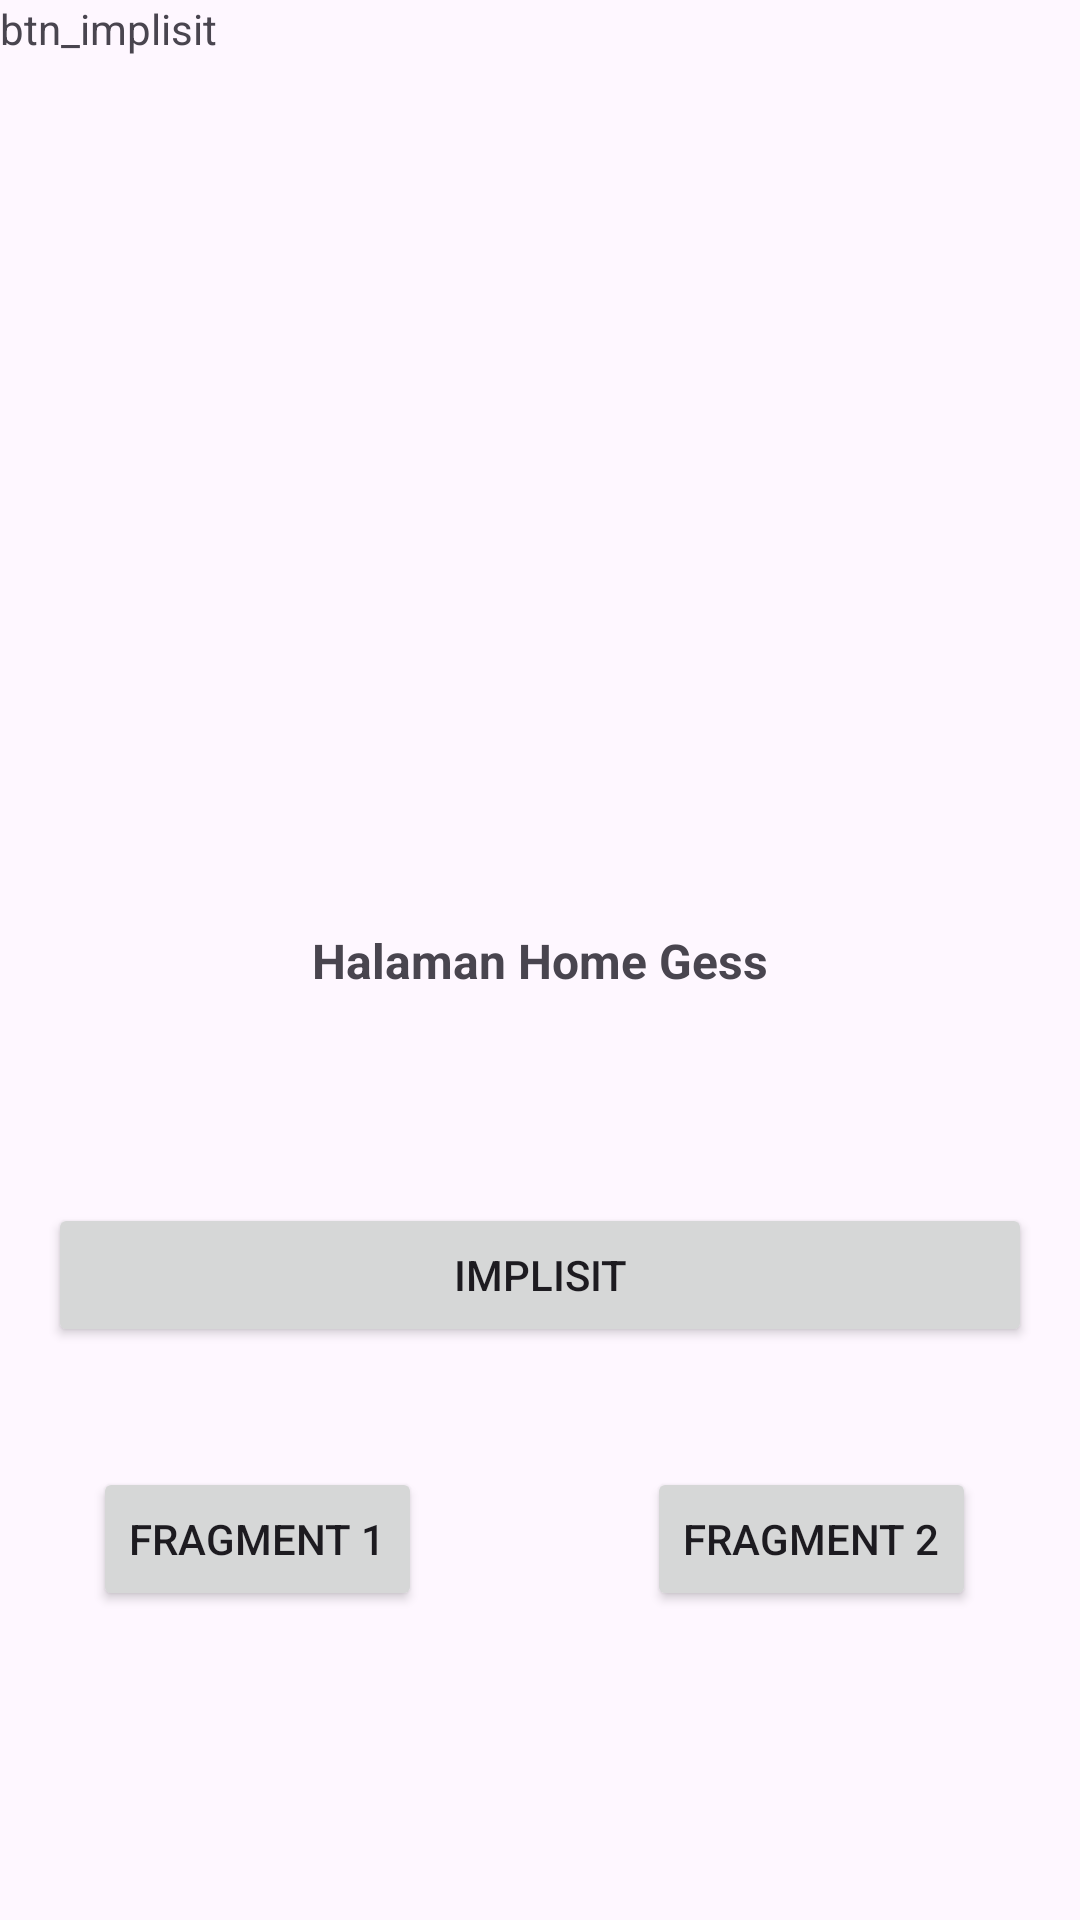

Produce the Android XML layout that renders to this screen, including the resource entries it uses.
<!-- AndroidManifest.xml: application theme Theme.TestingAndroFund1 -->
<!-- res/layout/activity_main.xml -->
<?xml version="1.0" encoding="utf-8"?>
<androidx.constraintlayout.widget.ConstraintLayout xmlns:android="http://schemas.android.com/apk/res/android"
    xmlns:app="http://schemas.android.com/apk/res-auto"
    xmlns:tools="http://schemas.android.com/tools"
    android:layout_width="match_parent"
    android:layout_height="match_parent"
    tools:context=".MainActivity">

    <TextView
        android:id="@+id/textView2"
        android:layout_width="wrap_content"
        android:layout_height="wrap_content"
        android:text="Halaman Home Gess"
        android:textSize="16sp"
        android:textStyle="bold"
        app:layout_constraintBottom_toBottomOf="parent"
        app:layout_constraintEnd_toEndOf="parent"
        app:layout_constraintStart_toStartOf="parent"
        app:layout_constraintTop_toTopOf="parent" />

    <Button
        android:id="@+id/btn_implisit"
        android:layout_width="match_parent"
        android:layout_height="wrap_content"
        android:text="implisit"
        android:layout_marginEnd="16dp"
        android:layout_marginStart="16dp"
        android:layout_marginTop="70dp"
        app:layout_constraintEnd_toEndOf="parent"
        app:layout_constraintStart_toStartOf="parent"
        app:layout_constraintTop_toBottomOf="@+id/textView2" />

    <Button
        android:id="@+id/btn_fragment_1"
        android:layout_width="wrap_content"
        android:layout_height="wrap_content"
        android:layout_marginStart="16dp"
        android:layout_marginTop="40dp"
        android:layout_marginEnd="16dp"
        android:text="Fragment 1"
        app:layout_constraintEnd_toEndOf="parent"
        app:layout_constraintHorizontal_bias="0.069"
        app:layout_constraintStart_toStartOf="parent"
        app:layout_constraintTop_toBottomOf="@+id/btn_implisit" />

    <Button
        android:id="@+id/btn_fragment_2"
        android:layout_width="wrap_content"
        android:layout_height="wrap_content"
        android:layout_marginStart="16dp"
        android:layout_marginTop="40dp"
        android:layout_marginEnd="16dp"
        android:text="Fragment 2"
        app:layout_constraintEnd_toEndOf="parent"
        app:layout_constraintHorizontal_bias="0.914"
        app:layout_constraintStart_toStartOf="parent"
        app:layout_constraintTop_toBottomOf="@+id/btn_implisit" />

    <TextView
        android:id="@+id/textView3"
        android:layout_width="wrap_content"
        android:layout_height="wrap_content"
        android:text="btn_implisit" />

</androidx.constraintlayout.widget.ConstraintLayout>
<!-- resources referenced by this layout -->
<resources>
  <style name="Theme.TestingAndroFund1" parent="Base.Theme.TestingAndroFund1" />
  <style name="Base.Theme.TestingAndroFund1" parent="Theme.Material3.DayNight.NoActionBar">
          
          
      </style>
</resources>
